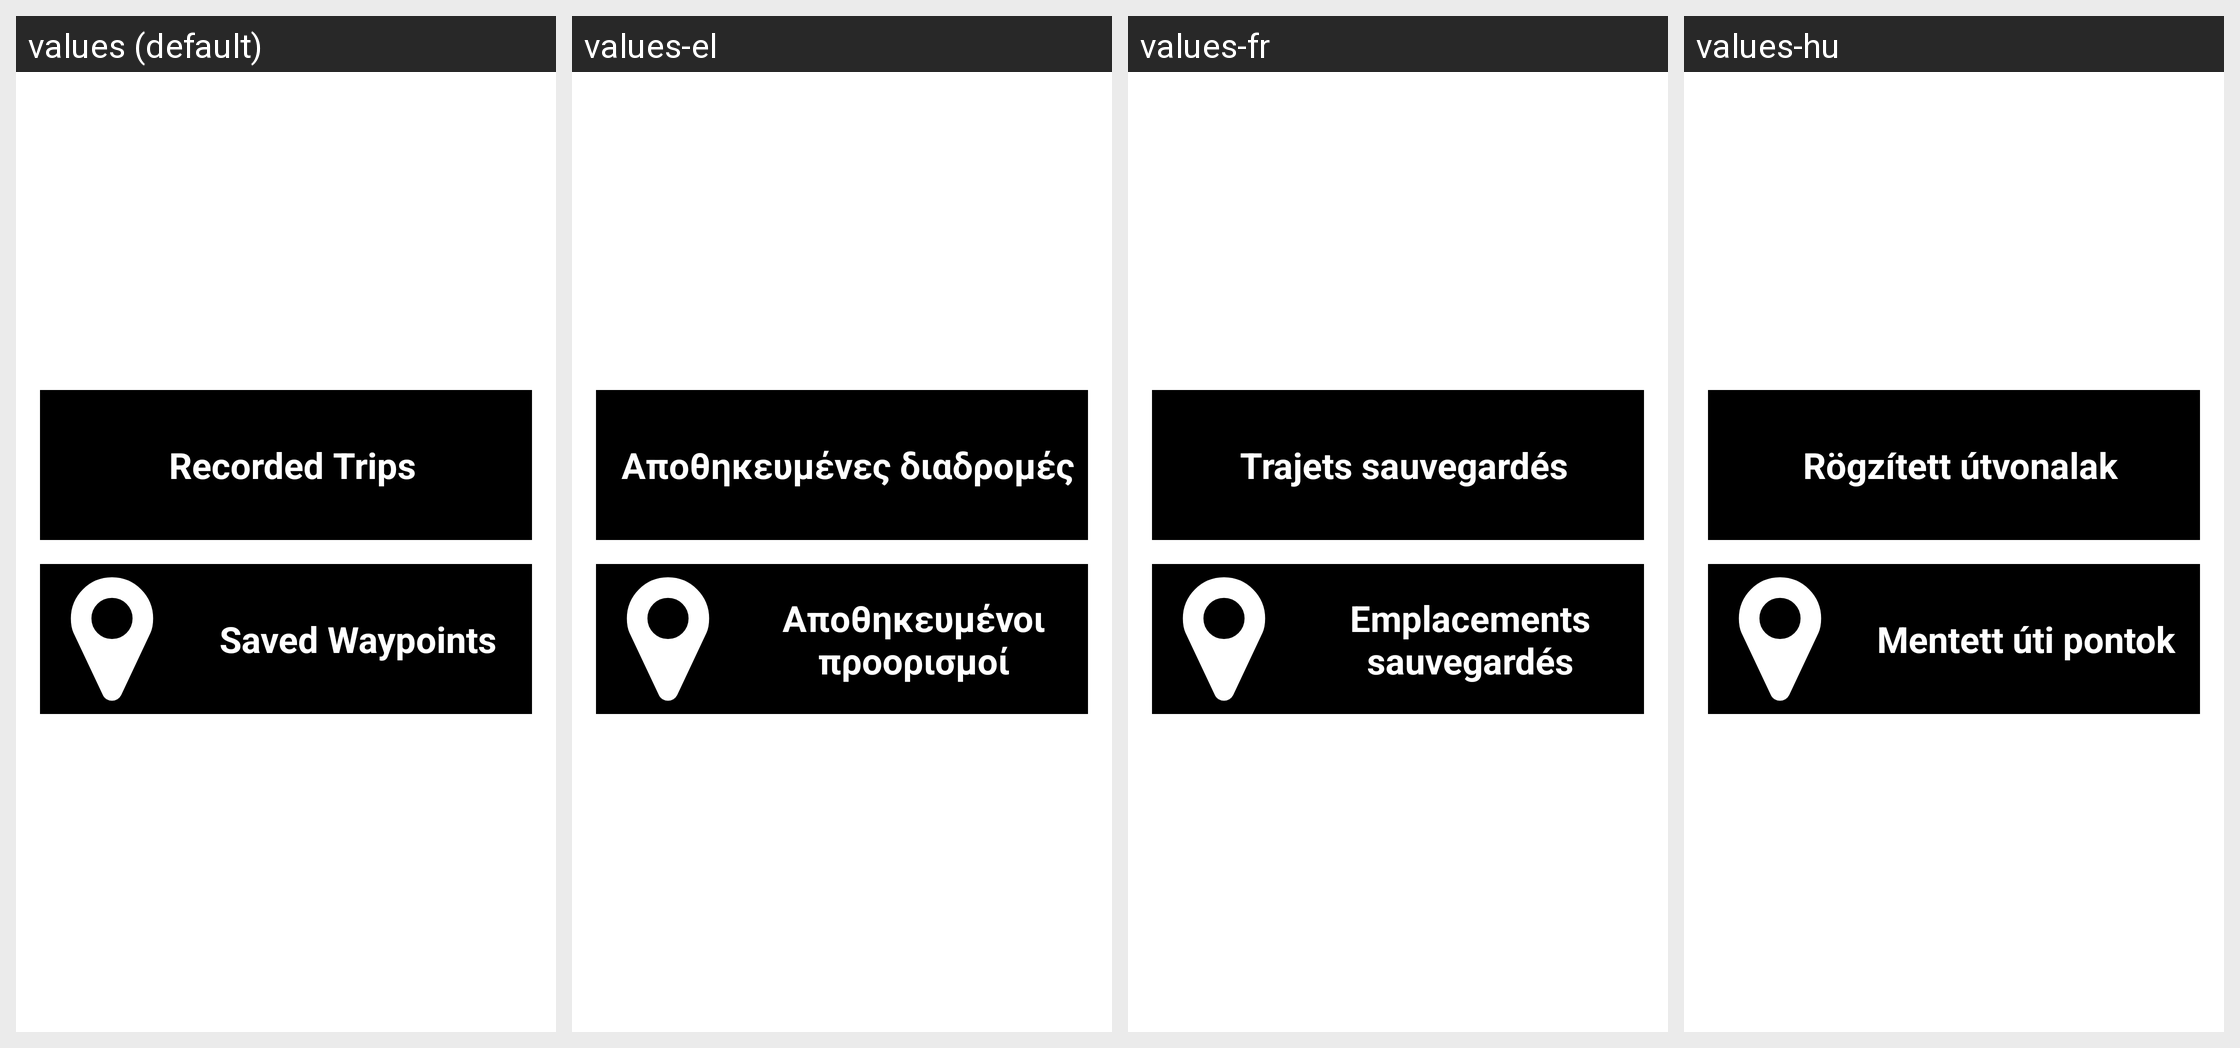

For this localized Android screen grid, give each drawn string resource with its value in every locale shown.
Android screen res/layout/activity_geo_data.xml rendered under 4 locales, left to right: values (default), values-el, values-fr, values-hu. Device: Nexus 5 (rendered at 1080×1920; each locale shown at half size, 540×960, under a caption strip naming it); theme WLQTheme.
Other locales in the repository, not shown: values-cs-rCZ, values-de, values-es, values-ja, values-nl, values-pl, values-sl.
Strings drawn on this screen, with the default value and each locale's value (text and hints the layout hard-codes, and strings that could not be matched under every locale, appear in the picture but are not listed):

trips_title
  values: Recorded Trips
  values-el: Αποθηκευμένες διαδρομές
  values-fr: Trajets sauvegardés
  values-hu: Rögzített útvonalak

waypoint_title
  values: Saved Waypoints
  values-el: Αποθηκευμένοι προορισμοί
  values-fr: Emplacements sauvegardés
  values-hu: Mentett úti pontok
